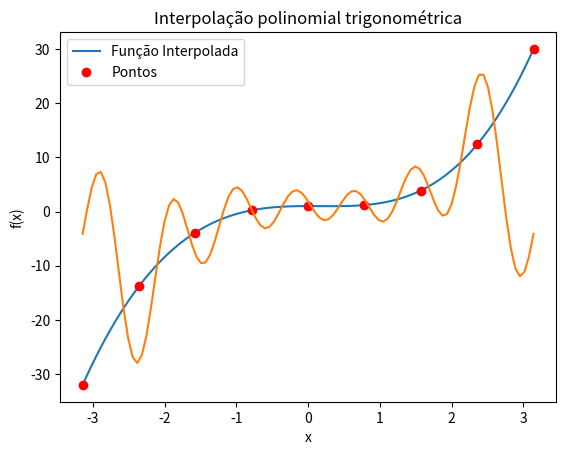

Here is the Python script that generated this plot:
import numpy as np
import matplotlib.pyplot as plt

def f(x):
    return x**3 + np.cos(x)

m = 8
x = np.linspace(-np.pi, np.pi, m+1)
y = f(x)
a = np.zeros(m+1)
b = np.zeros(m+1)

for k in range(m+1):
    a[k] = (2/m) * np.sum(y * np.cos(k*x))
    b[k] = (2/m) * np.sum(y * np.sin(k*x))
x_interp = np.linspace(-np.pi, np.pi, 100)
y_interp = np.zeros_like(x_interp)

for i in range(len(x_interp)):
    y_interp[i] = a[0]/2

    for k in range(1, m+1):
        y_interp[i] += a[k] * np.cos(k*x_interp[i]) + b[k] * np.sin(k*x_interp[i])

x_true = np.linspace(-np.pi, np.pi, 100)
y_true = x_true**3 + np.cos(x_true)

plt.plot(x_true, y_true, label='Função Interpolada')
plt.plot(x, y, 'ro', label='Pontos')
plt.plot(x_interp, y_interp, label='')
plt.legend()
plt.xlabel('x')
plt.ylabel('f(x)')
plt.title('Interpolação polinomial trigonométrica')
plt.show()
